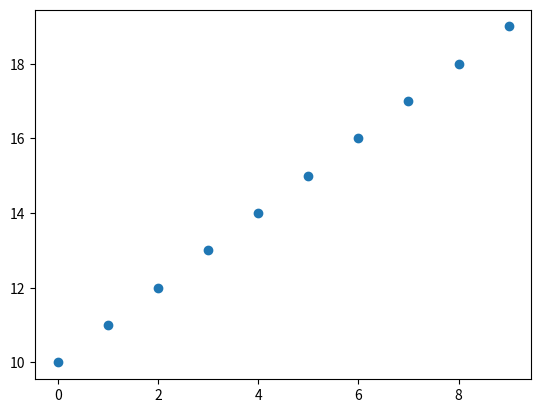

Here is the Python script that generated this plot:
import matplotlib.pyplot as plt
import numpy as np

x = np.arange(10)
y = x + 10
# plt.scatter(x, y)
plt.plot(x,y,marker="o",linestyle="")
plt.show()

